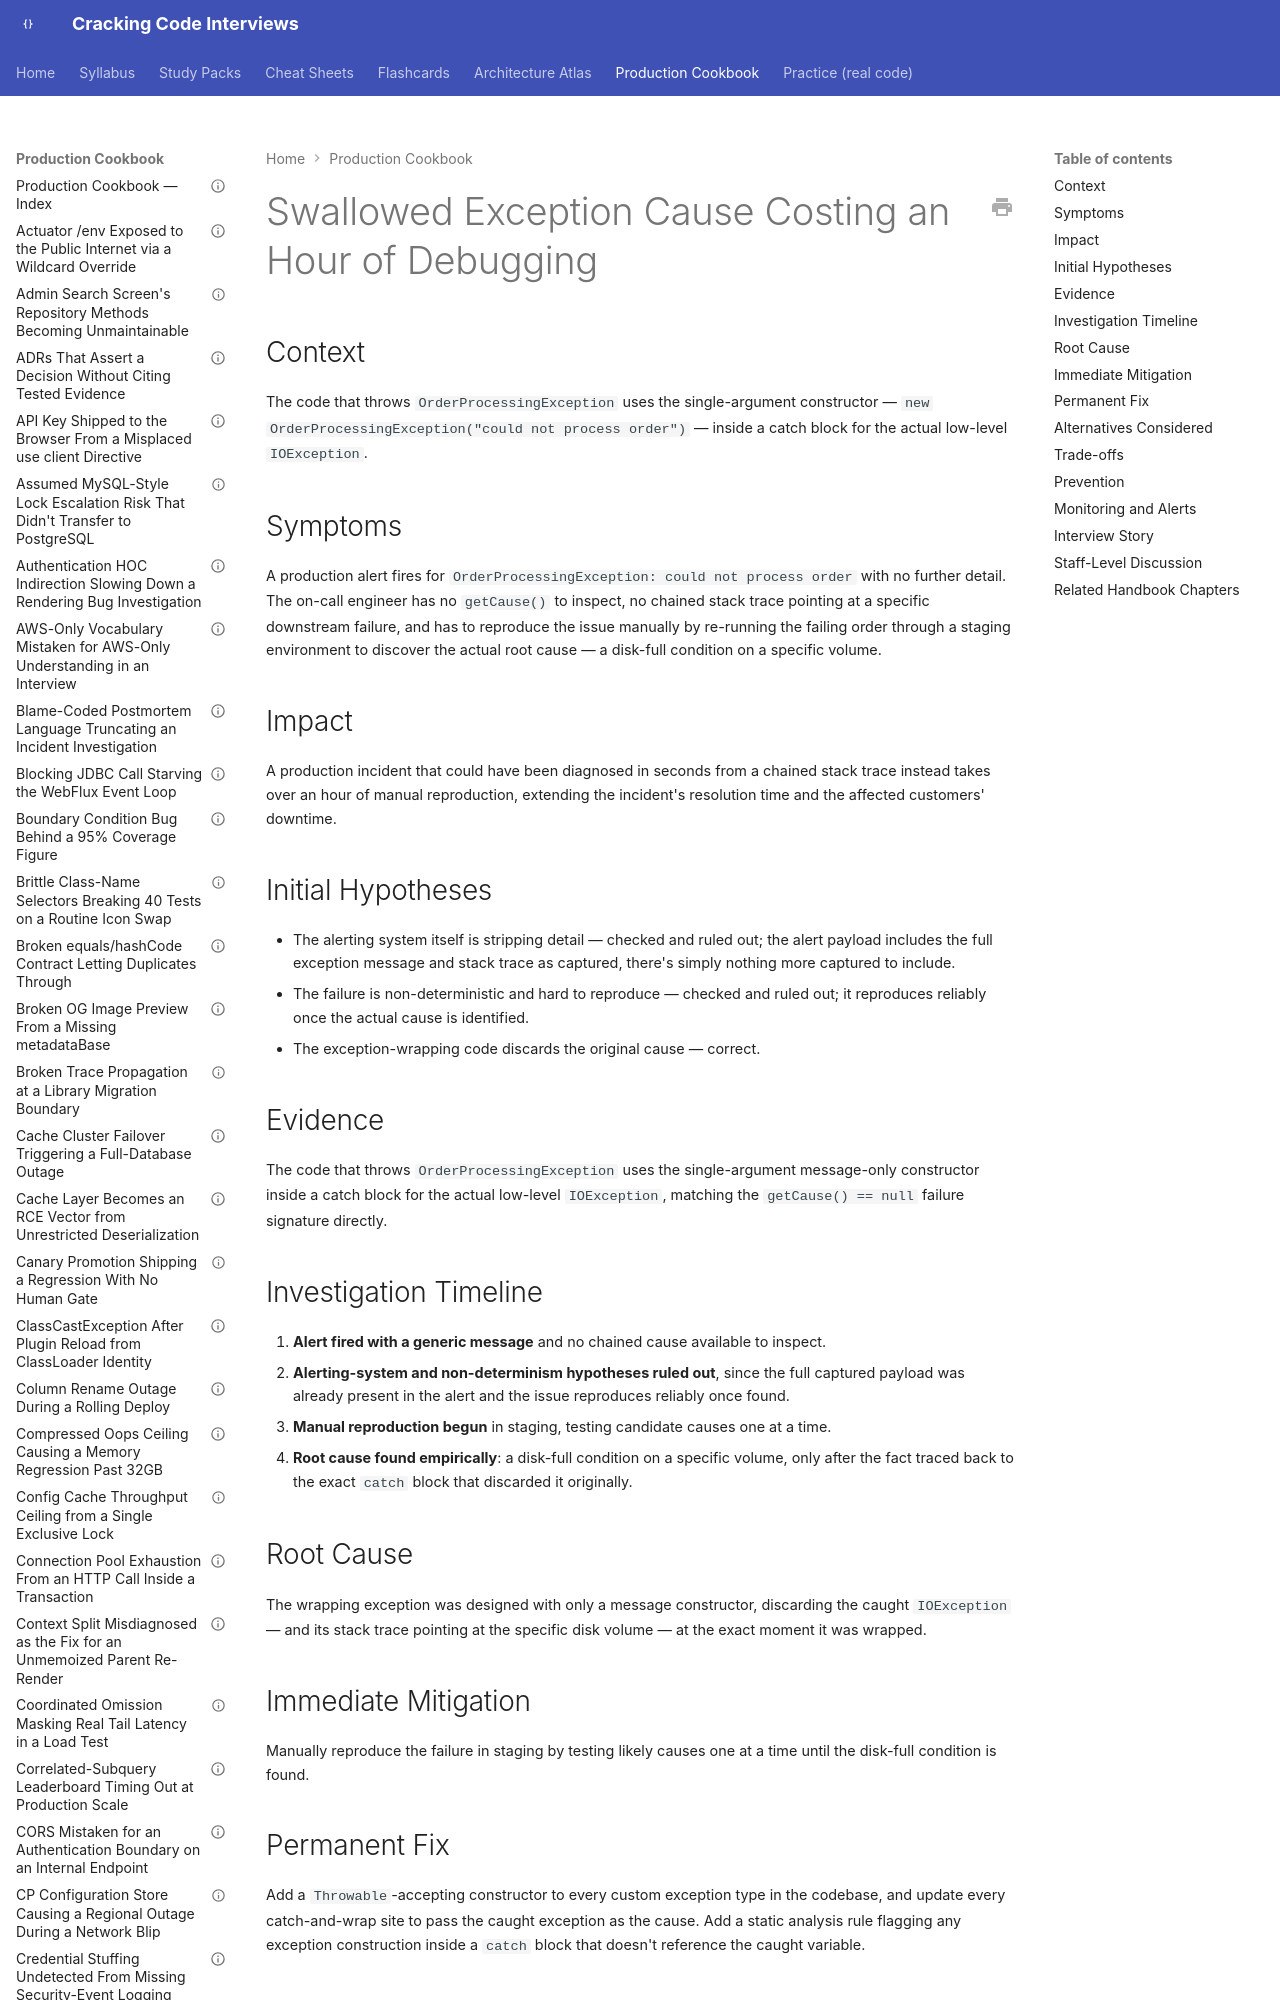

repository: JuanMelendres/cracking-code-interviews · page: production-cookbook/swallowed-exception-cause-costing-an-hour-of-debugging/index.html · generator: mkdocs

---
title: "Swallowed Exception Cause Costing an Hour of Debugging"
document_type: production-cookbook-entry
domain: java-core
status: draft
last_updated: 2026-08-05
related_handbook:
  - ../syllabus/02-java/language-core/exception-design-and-hierarchy-strategy.md
source: syllabus/02-java/language-core/exception-design-and-hierarchy-strategy.md#production-scenarios
---

# Swallowed Exception Cause Costing an Hour of Debugging

## Context

The code that throws `OrderProcessingException` uses the single-argument constructor — `new OrderProcessingException("could not process order")` — inside a catch block for the actual low-level `IOException`.
